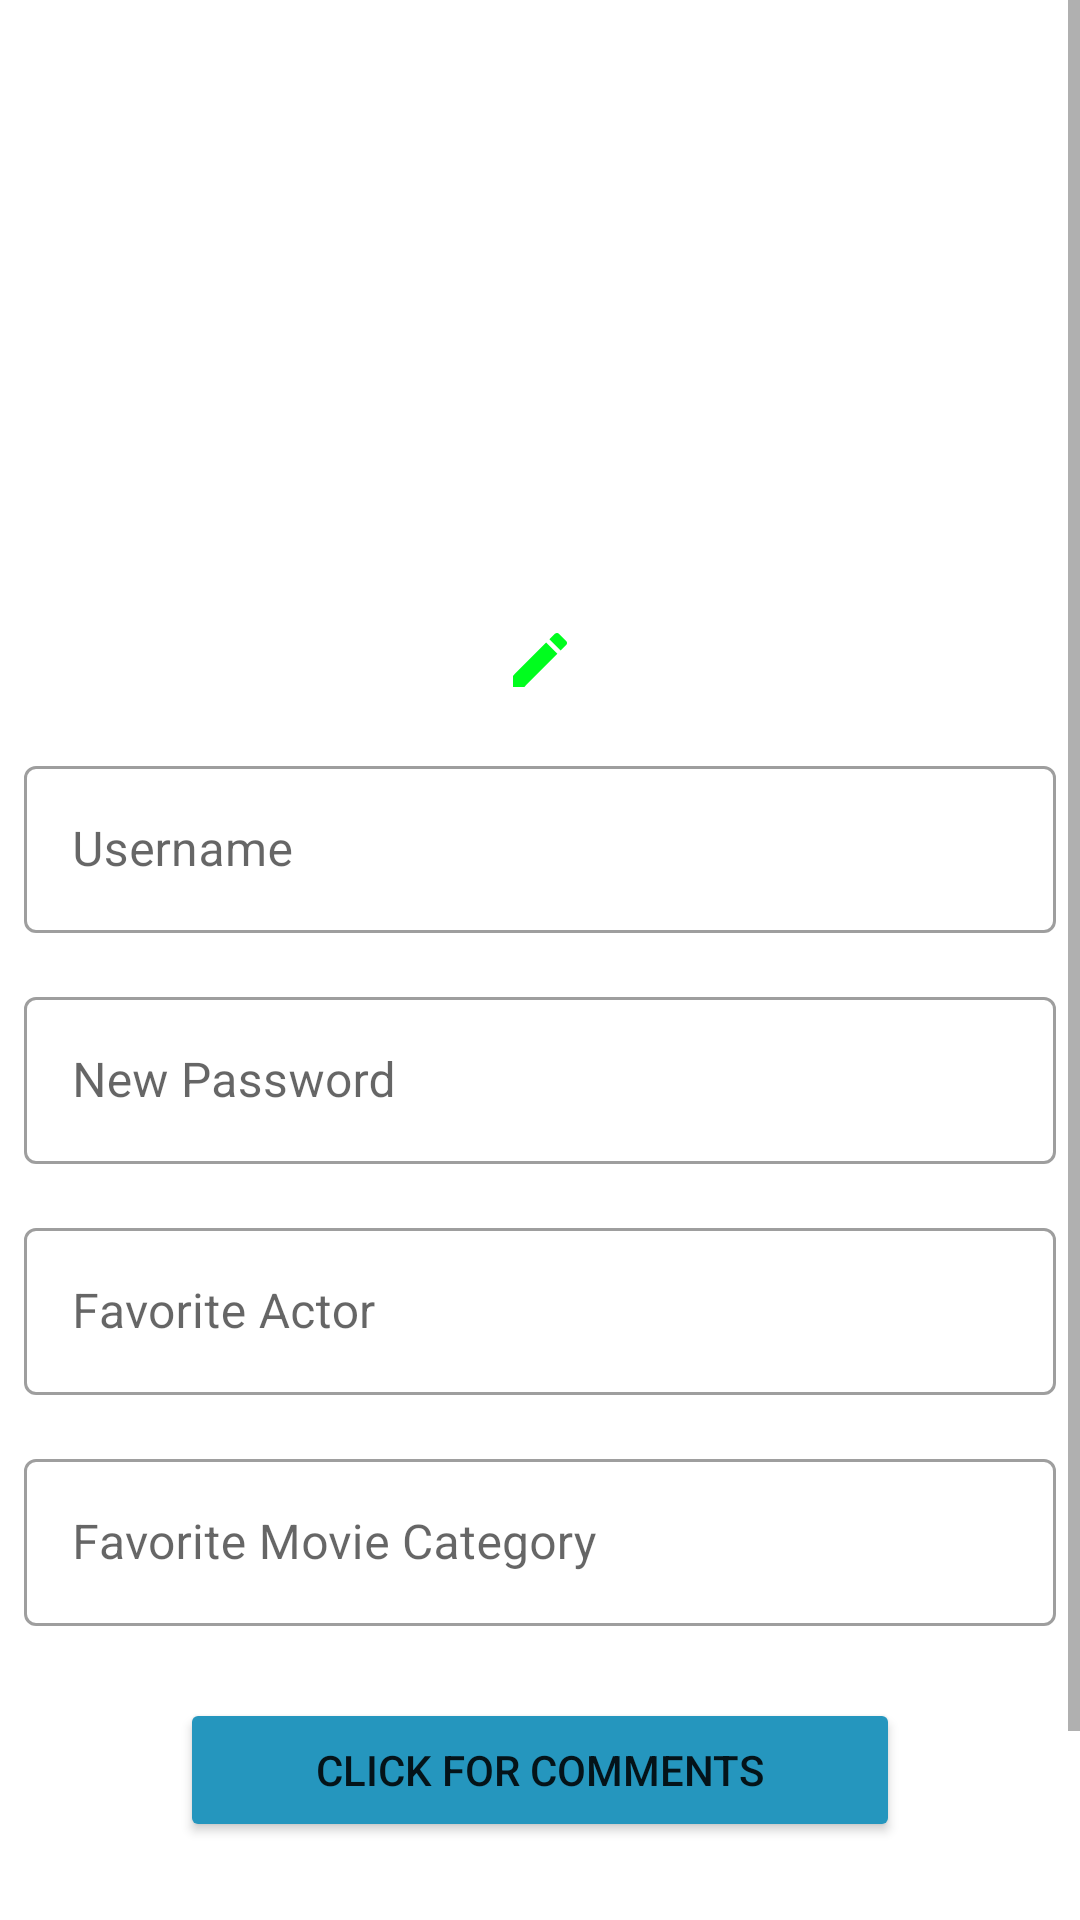

Write the Android layout XML for this screen, with the resource values it uses.
<!-- AndroidManifest.xml: application theme Theme.MovieShare -->
<!-- res/layout/fragment_profile.xml -->
<?xml version="1.0" encoding="utf-8"?>
<androidx.constraintlayout.widget.ConstraintLayout xmlns:android="http://schemas.android.com/apk/res/android"
    xmlns:app="http://schemas.android.com/apk/res-auto"
    xmlns:tools="http://schemas.android.com/tools"
    android:layout_width="match_parent"
    android:layout_height="match_parent"
    tools:context=".fragments.profile.ProfileFragment">

    <ScrollView
        android:layout_width="match_parent"
        android:layout_height="match_parent"
        app:layout_constraintBottom_toBottomOf="parent"
        app:layout_constraintEnd_toEndOf="parent"
        app:layout_constraintStart_toStartOf="parent"
        app:layout_constraintTop_toTopOf="parent">

        <androidx.appcompat.widget.LinearLayoutCompat
            android:layout_width="match_parent"
            android:layout_height="wrap_content"
            android:orientation="vertical">

            <FrameLayout
                android:id="@+id/profile_fragment_frame"
                android:layout_width="match_parent"
                android:layout_height="250dp">

                <ImageView
                    android:id="@+id/profile_fragment_img"
                    android:layout_width="match_parent"
                    android:layout_height="200dp"
                    android:layout_marginStart="100dp"
                    android:layout_marginTop="16dp"
                    android:layout_marginEnd="100dp"
                    android:scaleType="fitCenter"
                    android:src="@drawable/avatar"
                    app:layout_constraintEnd_toEndOf="parent"
                    app:layout_constraintStart_toStartOf="parent"
                    app:layout_constraintTop_toTopOf="parent"/>

                <ImageButton
                    android:id="@+id/profile_fragment_img_btn"
                    android:layout_width="wrap_content"
                    android:layout_height="60dp"
                    android:layout_gravity="bottom|center"
                    android:background="@null"
                    android:backgroundTint="#FFFFFF"
                    android:src="@drawable/ic_baseline_edit_24" />
            </FrameLayout>

            <com.google.android.material.textfield.TextInputLayout
                android:id="@+id/profile_fragment_username_input_layout"
                style="@style/Widget.MaterialComponents.TextInputLayout.OutlinedBox"
                android:layout_width="match_parent"
                android:layout_height="wrap_content"
                android:layout_marginStart="8dp"
                android:layout_marginTop="0dp"
                android:layout_marginEnd="8dp"
                app:layout_constraintEnd_toEndOf="parent"
                app:layout_constraintStart_toStartOf="parent"
                app:layout_constraintTop_toBottomOf="@+id/profile_fragment_frame">

                <com.google.android.material.textfield.TextInputEditText
                    android:id="@+id/profile_fragment_username_input_et"
                    android:layout_width="match_parent"
                    android:layout_height="wrap_content"
                    android:hint="Username" />
            </com.google.android.material.textfield.TextInputLayout>

            <com.google.android.material.textfield.TextInputLayout
                android:id="@+id/profile_fragment_newpassword_input_layout"
                style="@style/Widget.MaterialComponents.TextInputLayout.OutlinedBox"
                android:layout_width="match_parent"
                android:layout_height="wrap_content"
                android:layout_marginStart="8dp"
                android:layout_marginTop="16dp"
                android:layout_marginEnd="8dp"
                app:layout_constraintEnd_toEndOf="parent"
                app:layout_constraintStart_toStartOf="parent"
                app:layout_constraintTop_toBottomOf="@+id/profile_fragment_username_input_layout">

                <com.google.android.material.textfield.TextInputEditText
                    android:id="@+id/profile_fragment_newpassword_input_et"
                    android:layout_width="match_parent"
                    android:layout_height="wrap_content"
                    android:hint="New Password" />
            </com.google.android.material.textfield.TextInputLayout>

            <com.google.android.material.textfield.TextInputLayout
                android:id="@+id/profile_fragment_actor_input_layout"
                style="@style/Widget.MaterialComponents.TextInputLayout.OutlinedBox"
                android:layout_width="match_parent"
                android:layout_height="wrap_content"
                android:layout_marginStart="8dp"
                android:layout_marginTop="16dp"
                android:layout_marginEnd="8dp"
                app:layout_constraintEnd_toEndOf="parent"
                app:layout_constraintStart_toStartOf="parent"
                app:layout_constraintTop_toBottomOf="@+id/profile_fragment_newpassword_input_layout">

                <com.google.android.material.textfield.TextInputEditText
                    android:id="@+id/profile_fragment_actor_input_et"
                    android:layout_width="match_parent"
                    android:layout_height="wrap_content"
                    android:hint="Favorite Actor" />
            </com.google.android.material.textfield.TextInputLayout>

            <com.google.android.material.textfield.TextInputLayout
                android:id="@+id/profile_fragment_category_input_layout"
                style="@style/Widget.MaterialComponents.TextInputLayout.OutlinedBox"
                android:layout_width="match_parent"
                android:layout_height="wrap_content"
                android:layout_marginStart="8dp"
                android:layout_marginTop="16dp"
                android:layout_marginEnd="8dp"
                app:layout_constraintEnd_toEndOf="parent"
                app:layout_constraintStart_toStartOf="parent"
                app:layout_constraintTop_toBottomOf="@+id/profile_fragment_actor_input_layout">

                <com.google.android.material.textfield.TextInputEditText
                    android:id="@+id/profile_fragment_category_input_et"
                    android:layout_width="match_parent"
                    android:layout_height="wrap_content"
                    android:hint="Favorite Movie Category" />
            </com.google.android.material.textfield.TextInputLayout>

            <Button
                android:id="@+id/profile_fragment_comments_btn"
                android:layout_width="match_parent"
                android:layout_height="wrap_content"
                android:layout_marginStart="60dp"
                android:layout_marginTop="24dp"
                android:layout_marginEnd="60dp"
                android:backgroundTint="#2596be"
                android:text="Click for comments"
                app:layout_constraintEnd_toEndOf="parent"
                app:layout_constraintStart_toStartOf="parent"
                app:layout_constraintTop_toBottomOf="@+id/profile_fragment_category_input_layout" />

            <Button
                android:id="@+id/profile_fragment_save_btn"
                android:layout_width="match_parent"
                android:layout_height="wrap_content"
                android:layout_marginStart="60dp"
                android:layout_marginTop="48dp"
                android:layout_marginEnd="60dp"
                android:backgroundTint="#3164F4"
                android:text="SAVE"
                app:layout_constraintEnd_toEndOf="parent"
                app:layout_constraintStart_toStartOf="parent"
                app:layout_constraintTop_toBottomOf="@+id/profile_fragment_comments_btn" />

        </androidx.appcompat.widget.LinearLayoutCompat>
    </ScrollView>
</androidx.constraintlayout.widget.ConstraintLayout>
<!-- resources referenced by this layout -->
<resources>
  <!-- drawable ic_baseline_edit_24 (drawable) -->
  <vector android:height="24dp" android:tint="#00FD1E"
      android:viewportHeight="24" android:viewportWidth="24"
      android:width="24dp" xmlns:android="http://schemas.android.com/apk/res/android">
      <path android:fillColor="@android:color/white" android:pathData="M3,17.25V21h3.75L17.81,9.94l-3.75,-3.75L3,17.25zM20.71,7.04c0.39,-0.39 0.39,-1.02 0,-1.41l-2.34,-2.34c-0.39,-0.39 -1.02,-0.39 -1.41,0l-1.83,1.83 3.75,3.75 1.83,-1.83z"/>
  </vector>
  <style name="Theme.MovieShare" parent="Theme.MaterialComponents.DayNight.DarkActionBar">
          
          <item name="colorPrimary">@color/purple_500</item>
          <item name="colorPrimaryVariant">@color/purple_700</item>
          <item name="colorOnPrimary">@color/white</item>
          
          <item name="colorSecondary">@color/teal_200</item>
          <item name="colorSecondaryVariant">@color/teal_700</item>
          <item name="colorOnSecondary">@color/black</item>
          
          <item name="android:statusBarColor">?attr/colorPrimaryVariant</item>
          
      </style>
  <color name="purple_500">#1C2938</color>
  <color name="purple_700">#FF3700B3</color>
  <color name="white">#FEFBF6</color>
  <color name="teal_200">#FF03DAC5</color>
  <color name="teal_700">#FF018786</color>
  <color name="black">#FF000000</color>
</resources>
